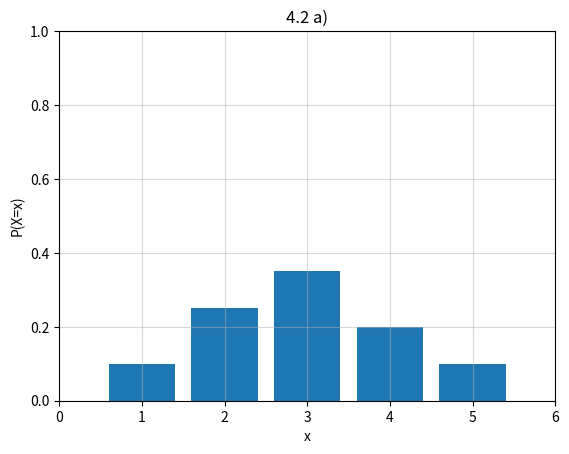
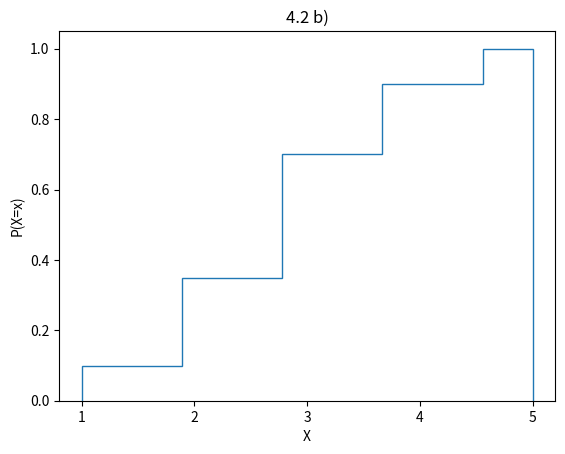

Write Python code to recreate these figures, in order.
import numpy as np
from matplotlib import pyplot as plt

print("4.2 a)")

x = [1, 2, 3, 4, 5]
p = [0.1, 0.25, 0.35, 0.2, 0.1]

a = plt.figure(1)
plt.bar(x, p)
plt.xlim(0, 6)
plt.ylim(0,1)
plt.xlabel("x")
plt.ylabel("P(X=x)")
plt.grid(alpha=0.5)
plt.title("4.2 a)")
a.show()

print("4.2 b)")

data = [1, 1, 2, 2, 2, 2, 2, 3, 3, 3, 3, 3, 3, 3, 4, 4, 4, 4, 5, 5]
# plt.hist(data, bins=9, density=True)
b = plt.figure(2)
plt.hist(data,bins=9, density=True, cumulative=True, label='CDF', histtype='step')
plt.xlabel("X")
plt.ylabel("P(X=x)")
plt.xticks(np.arange(1,6))
plt.title("4.2 b)")
b.show()

erwartungswert = 0
for i in range(5):
    erwartungswert = erwartungswert + (x[i] + p[i])

print("4.2 c) Erwartungswert = ", erwartungswert)
print("4.2 d) Varianz = ", np.var(data))
